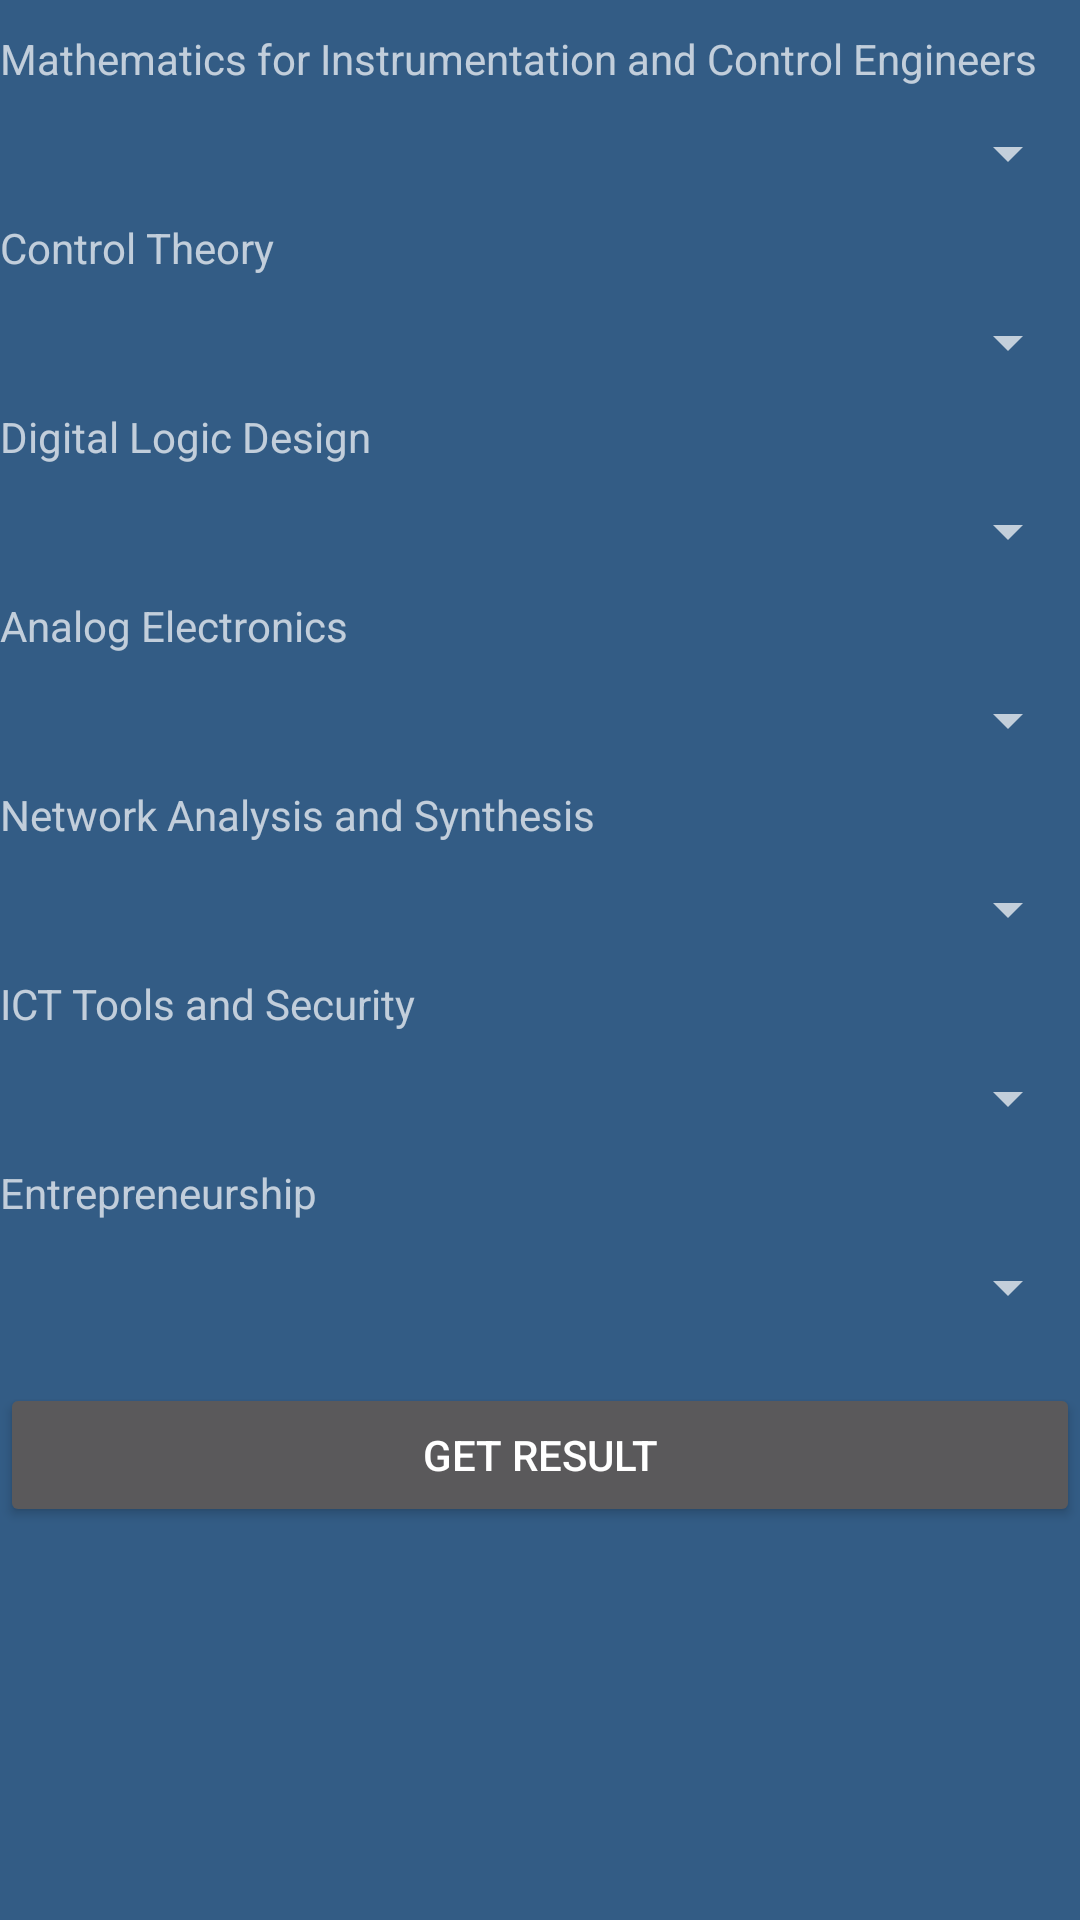

Reconstruct the res/layout file that produces this screen, plus the resources it refers to.
<!-- AndroidManifest.xml: application theme AppTheme -->
<!-- res/layout/ic3.xml -->
<?xml version="1.0" encoding="utf-8"?>

<LinearLayout xmlns:android="http://schemas.android.com/apk/res/android"
    android:orientation="vertical" android:layout_width="match_parent"
    android:layout_height="match_parent">

<ScrollView
    android:layout_width="fill_parent"
    android:layout_height="fill_parent">
    <LinearLayout xmlns:android="http://schemas.android.com/apk/res/android"
        android:orientation="vertical" android:layout_width="match_parent"
        android:layout_height="match_parent">




    <TextView
        android:layout_width="fill_parent"
        android:layout_height="wrap_content"
        android:text="Mathematics for Instrumentation and Control Engineers"
        android:layout_marginBottom="10dp"
        android:layout_marginTop="10dp"/>
    <Spinner
        android:layout_width="fill_parent"
        android:layout_height="wrap_content"
        android:id="@+id/select_grade_1"
        android:spinnerMode="dropdown"
        ></Spinner>
    <TextView
        android:layout_width="fill_parent"
        android:layout_height="wrap_content"
        android:text="Control Theory"
        android:layout_marginBottom="10dp"
        android:layout_marginTop="10dp"/>
    <Spinner
        android:layout_width="fill_parent"
        android:layout_height="wrap_content"
        android:id="@+id/select_grade_2"
        android:spinnerMode="dropdown"
        ></Spinner>
    <TextView
        android:layout_width="fill_parent"
        android:layout_height="wrap_content"
        android:text="Digital Logic Design"
        android:layout_marginBottom="10dp"
        android:layout_marginTop="10dp"/>
    <Spinner
        android:layout_width="fill_parent"
        android:layout_height="wrap_content"
        android:id="@+id/select_grade_3"
        android:spinnerMode="dropdown"
        ></Spinner>
    <TextView
        android:layout_width="fill_parent"
        android:layout_height="wrap_content"
        android:text="Analog Electronics"
        android:layout_marginTop="10dp"
        android:layout_marginBottom="10dp"/>
    <Spinner
        android:layout_width="fill_parent"
        android:layout_height="wrap_content"
        android:id="@+id/select_grade_4"
        android:spinnerMode="dropdown"
        ></Spinner>
    <TextView
        android:layout_width="fill_parent"
        android:layout_height="wrap_content"
        android:text="Network Analysis and Synthesis"
        android:layout_marginTop="10dp"
        android:layout_marginBottom="10dp"/>
    <Spinner
        android:layout_width="fill_parent"
        android:layout_height="wrap_content"
        android:id="@+id/select_grade_5"
        android:spinnerMode="dropdown"
        ></Spinner>
    <TextView
        android:layout_width="fill_parent"
        android:layout_height="wrap_content"
        android:text="ICT Tools and Security"
        android:layout_marginTop="10dp"
        android:layout_marginBottom="10dp"/>
    <Spinner
        android:layout_width="fill_parent"
        android:layout_height="wrap_content"
        android:id="@+id/select_grade_6"
        android:spinnerMode="dropdown"
        android:textAlignment="center"
        ></Spinner>
    <TextView
        android:layout_width="fill_parent"
        android:layout_height="wrap_content"
        android:text="Entrepreneurship"
        android:layout_marginTop="10dp"
        android:layout_marginBottom="10dp"/>
    <Spinner
        android:layout_width="fill_parent"
        android:layout_height="wrap_content"
        android:id="@+id/select_grade_7"
        android:spinnerMode="dropdown"
        android:textAlignment="center"
        ></Spinner>
    <Button
        android:layout_width="fill_parent"
        android:layout_height="wrap_content"
        android:id="@+id/result_button"
        android:layout_marginTop="20dp"
        android:text="Get Result"/>
</LinearLayout>
    </ScrollView>


</LinearLayout>
<!-- resources referenced by this layout -->
<resources>
  <style name="AppTheme" parent="android:Theme.Holo">
  
  
      </style>
</resources>
